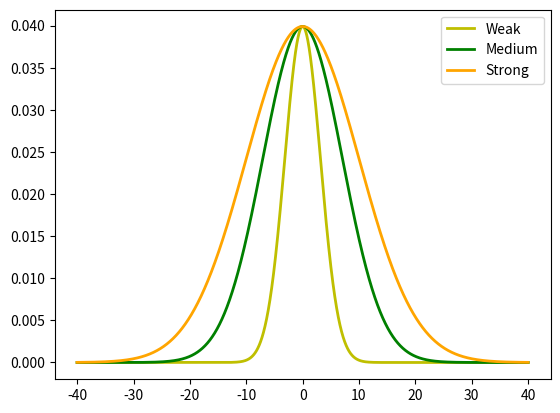

Generate this figure with matplotlib:
import numpy as np
import matplotlib.pyplot as plt

def make_gauss(N, sig, mu):
    return lambda x: N/(sig * (2*np.pi)**.5) * np.e ** (-(x-mu)**2/(2 * sig**2))

def main():
    ax = plt.figure().add_subplot(1,1,1)
    x = np.arange(-40, 40, 0.01)
    s = np.sqrt([0.1, 0.5, 1])
    m = [0, 0, 0]
    c = ['y','g','orange']

    for sig, mu, color in zip(s, m, c):
        # Substitue '*10' for the cond_intensity
        gauss = make_gauss(sig, sig*10, mu)(x)
        ax.plot(x, gauss, color, linewidth=2)

    plt.legend(['Weak', 'Medium', 'Strong'], loc='best')
    plt.show()

if __name__ == '__main__':
   main()
